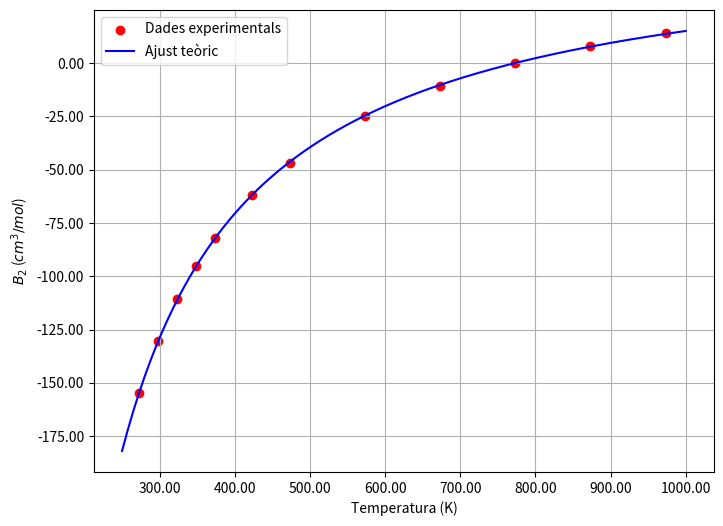

Source code (Python): (Note: this script raises an exception after producing the figure.)
import numpy as np
from scipy.optimize import curve_fit
import matplotlib.pyplot as plt
import os
import matplotlib.ticker as ticker

# Dades experimentals de la taula (T en K, B2 en cm^3/mol)
T_data = np.array([273.16, 298.16, 323.16, 348.16, 373.16, 423.16, 473.16, 573.16, 673.16, 773.16, 873.16, 973.16])
B2_data = np.array([-154.74, -130.21, -110.62, -95.04, -82.13, -62.10, -46.74, -25.06, -10.77, -0.13, 7.95, 14.22])

# B2 expressió teòrica
def b2_teoric(T, eps_k, rho, r0_cm):
    N_A = 6.02214e23
    return (2 * np.pi * N_A * (r0_cm**3)) / 3 * (rho**3 + np.exp(eps_k / T) * (1 - rho**3))

# Valors inicials (posarem valors raonables perquè acabi convergint)
valors_inicials = [200.0, 1.5, 4e-8]

# Ajust de les dades experimentals a l'expressió teòrica
popt, pcov = curve_fit(b2_teoric, T_data, B2_data, p0=valors_inicials)
eps_k_opt, rho_opt, r0_opt = popt

# Visualitzaió dels resultats
print("Resultats de l'ajust:")
print(f"epsilon / k_B = {eps_k_opt:.2f} K")
print(f"rho (r1/r0)   = {rho_opt:.4f}")
print(f"r0            = {r0_opt:.4e} cm")

# Gràfica
plt.figure(figsize=(8, 6))
plt.scatter(T_data, B2_data, color='red', label='Dades experimentals')
T_fit = np.linspace(250, 1000, 200)
ax = plt.gca()
decimals = ticker.FormatStrFormatter('%.2f')
ax.xaxis.set_major_formatter(decimals)
ax.yaxis.set_major_formatter(decimals)
plt.plot(T_fit, b2_teoric(T_fit, *popt), label='Ajust teòric', color='blue')
plt.xlabel('Temperatura (K)')
plt.ylabel(r'$B_2$ ($cm^3/mol$)')
plt.legend()
plt.grid(True)

directori_actual = os.path.dirname(os.path.abspath(__file__))
directori= os.path.dirname(directori_actual)            

guardar = os.path.join(directori, 'Entrega 4', 'AjustB2.png')
plt.savefig(guardar, dpi=300, bbox_inches='tight')
plt.show()
